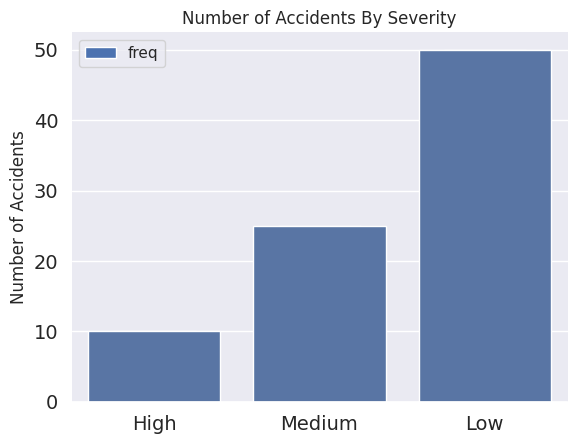

Here is the Python script that generated this plot:
# medium.com/analytics-vidhya/
# how-to-make-better-looking-charts-in-python-81058bd37ac3

# import libraries
import pandas as pd
import matplotlib.pyplot as plt
import seaborn as sns


def plotTest():
	# must precede data.plot
	sns.set_theme(style="darkgrid")

	# seaborn.pydata.org/generated/seaborn.dark_palette.html
	sns.dark_palette("#79C")

	# create and view data
	severity = ["High", "Medium", "Low"]
	freq = [10, 25, 50]
	data = pd.DataFrame(
		list(zip(severity, freq)),
		columns=['severity', 'freq'])

	# default matplotlib bar plot. get object and set grid
	ax = data.plot.bar(x="severity", y="freq")

	# default seaborn bar plot
	sns.barplot(data=data, x="severity", y="freq")

	# set x and y labels, title
	# if we have no xlabel call, matplotlib defaults to columnName
	# plt.xlabel('Accident Severity')
	plt.xlabel('')
	plt.ylabel('Number of Accidents')
	plt.title('Number of Accidents By Severity')

	# remove top and right borders. additional option for left border!
	sns.despine(left=True)

	# rotate both labels and axis name to 0º: horizontal
	plt.xticks(rotation=0)

	# set axes graduation label 'tick' sizes
	plt.xticks(size=14)
	plt.yticks(size=14)
	sns.set_style("darkgrid")

	plt.show()


plotTest()